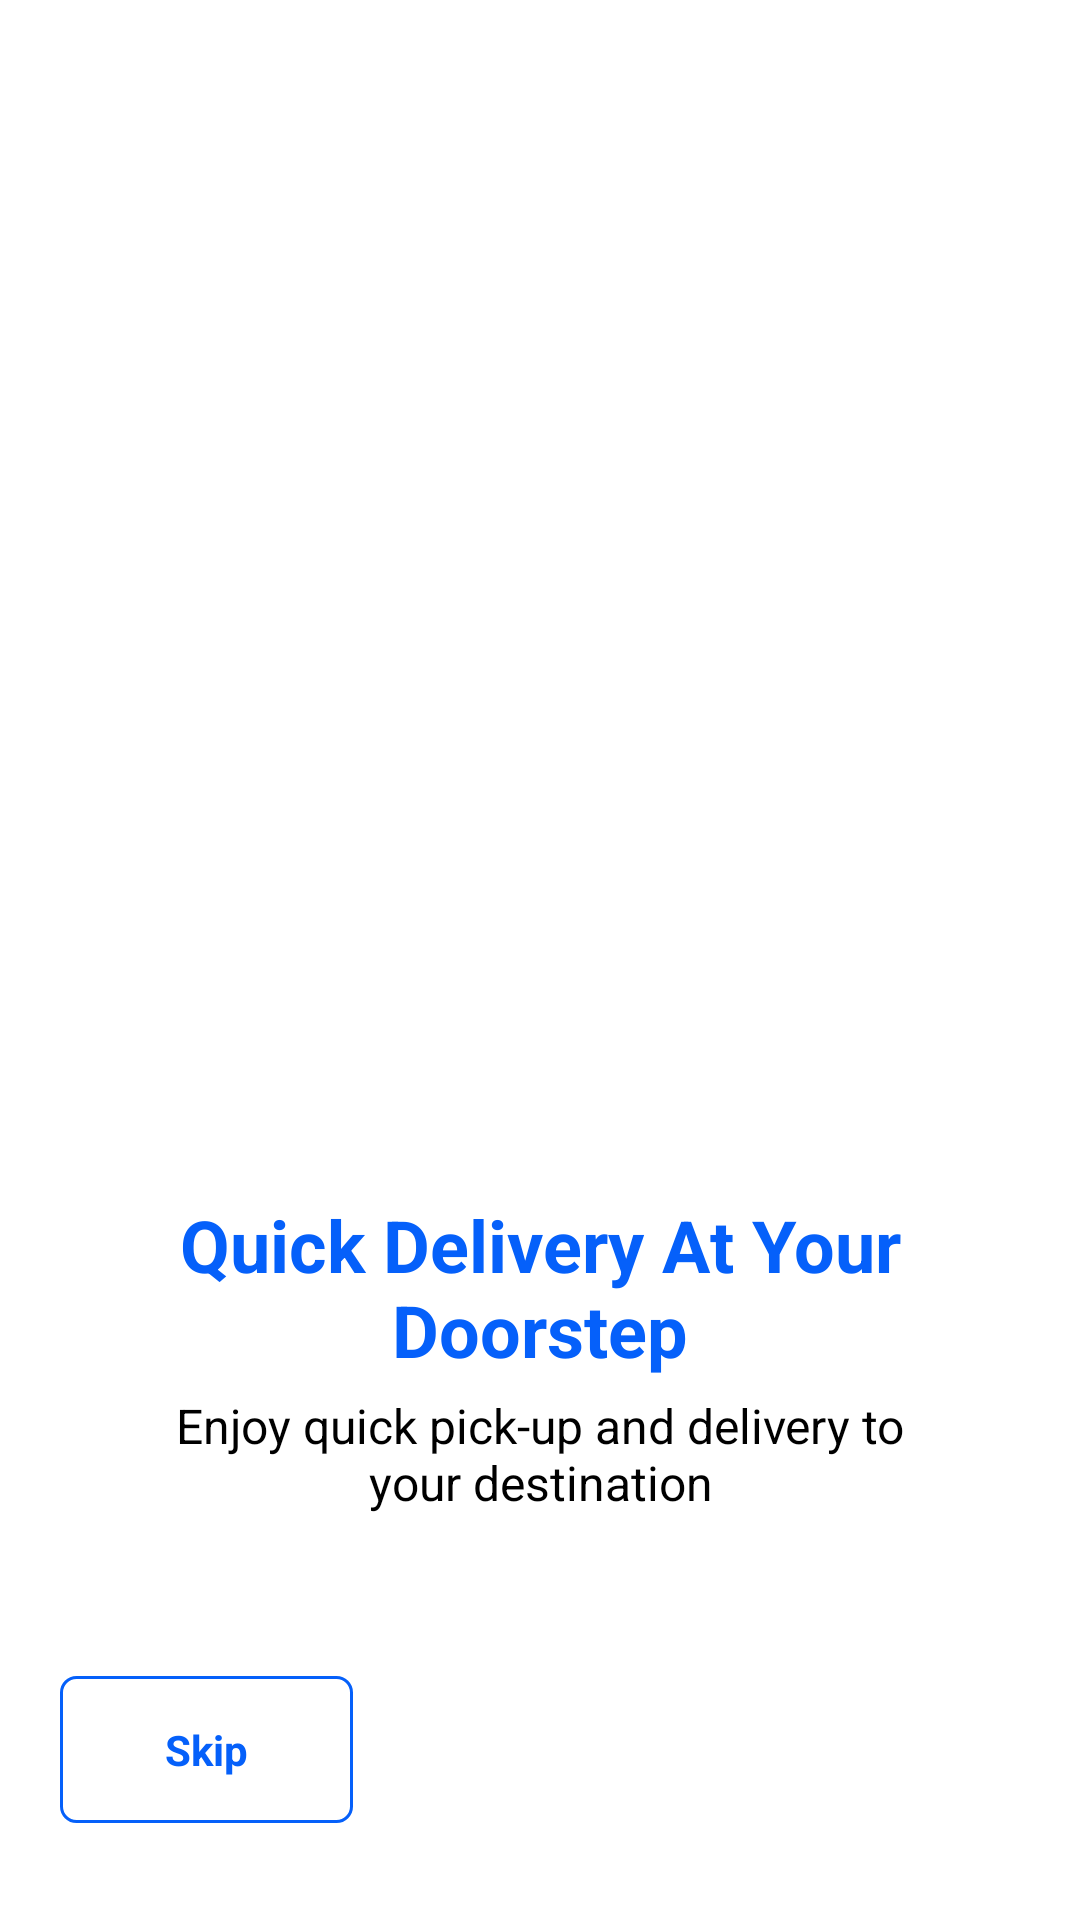

Android layout source for this screen:
<!-- AndroidManifest.xml: application theme Theme.RestartChempionat2024 -->
<!-- res/layout/activity_on_board.xml -->
<?xml version="1.0" encoding="utf-8"?>
<androidx.core.widget.NestedScrollView xmlns:android="http://schemas.android.com/apk/res/android"
    xmlns:tools="http://schemas.android.com/tools"
    android:id="@+id/main"
    android:layout_width="match_parent"
    android:layout_height="match_parent"
    tools:context=".screens.OnBoard"
    android:background="?attr/colorOnBackground">

    <RelativeLayout
        android:layout_width="match_parent"
        android:layout_height="match_parent"
        android:layout_gravity="center"
        android:paddingVertical="30dp">

        <ImageView
            android:id="@+id/img"
            android:layout_width="match_parent"
            android:layout_height="400dp"
            android:layout_marginHorizontal="30dp"
            android:layout_alignParentTop="true"
            android:layout_alignParentStart="true"
            android:layout_alignParentEnd="true"
            android:adjustViewBounds="true"
            android:src="@drawable/image_onboard3"
            tools:ignore="ContentDescription" />

        <LinearLayout
            android:id="@+id/LLTexts"
            android:layout_width="match_parent"
            android:layout_height="wrap_content"
            android:minHeight="150dp"
            android:layout_below="@id/img"
            android:orientation="vertical">

            <TextView
                android:id="@+id/tTittle"
                style="@style/TextTittleBlue24"
                android:layout_width="match_parent"
                android:layout_marginTop="5dp"
                android:layout_marginHorizontal="50dp"
                android:text="Quick Delivery At Your Doorstep"
                tools:ignore="HardcodedText" />

            <TextView
                android:id="@+id/tDescription"
                style="@style/TextStandartBlack16"
                android:layout_width="match_parent"
                android:layout_marginTop="5dp"
                android:layout_marginHorizontal="50dp"
                android:text="Enjoy quick pick-up and delivery to your destination"
                tools:ignore="HardcodedText" />

        </LinearLayout>

        <RelativeLayout
            android:id="@+id/RLButtons"
            android:layout_width="match_parent"
            android:layout_height="wrap_content"
            android:layout_marginTop="15dp"
            android:layout_marginHorizontal="20dp"
            android:layout_below="@id/LLTexts"
            android:orientation="horizontal">

            <TextView
                android:id="@+id/btnSkip"
                style="@style/BtnBlueCorners"
                android:text="Skip"
                tools:ignore="HardcodedText" />

            <TextView
                android:id="@+id/btnNext"
                style="@style/BtnBlue"
                android:layout_alignParentEnd="true"
                android:text="Next"
                tools:ignore="HardcodedText" />

            <TextView
                android:id="@+id/btnSignUp"
                style="@style/BtnBlue"
                android:layout_width="match_parent"
                android:layout_alignParentEnd="true"
                android:text="Sing Up"
                android:visibility="invisible"
                tools:ignore="HardcodedText" />

        </RelativeLayout>

        <LinearLayout
            android:id="@+id/LLHints"
            android:layout_width="match_parent"
            android:layout_height="wrap_content"
            android:layout_marginTop="20dp"
            android:gravity="center"
            android:visibility="invisible"
            android:layout_below="@id/RLButtons"
            android:orientation="horizontal">

            <TextView
                style="@style/TextSmallGray14"
                android:text="Already have an account? "
                tools:ignore="HardcodedText" />

            <TextView
                android:id="@+id/btnSignIn"
                style="@style/TextSmallBlue14"
                android:textStyle="bold"
                android:text="Sing in"
                tools:ignore="HardcodedText" />

        </LinearLayout>

    </RelativeLayout>

</androidx.core.widget.NestedScrollView>
<!-- resources referenced by this layout -->
<resources>
  <style name="BtnBlue" parent="Theme.RestartChempionat2024">
          <item name="android:layout_width">wrap_content</item>
          <item name="android:layout_height">wrap_content</item>
          <item name="android:paddingVertical">15dp</item>
          <item name="android:paddingHorizontal">35dp</item>
          <item name="android:textSize">14sp</item>
          <item name="android:textStyle">bold</item>
          <item name="android:textColor">@color/white</item>
          <item name="android:textAlignment">center</item>
          <item name="android:background">@drawable/blue_5r</item>
      </style>
  <style name="BtnBlueCorners" parent="Theme.RestartChempionat2024">
          <item name="android:layout_width">wrap_content</item>
          <item name="android:layout_height">wrap_content</item>
          <item name="android:paddingVertical">15dp</item>
          <item name="android:paddingHorizontal">35dp</item>
          <item name="android:textSize">14sp</item>
          <item name="android:textStyle">bold</item>
          <item name="android:textColor">?attr/colorPrimary</item>
          <item name="android:textAlignment">center</item>
          <item name="android:background">@drawable/blue_1_null_5r</item>
      </style>
  <style name="TextSmallBlue14" parent="Theme.RestartChempionat2024">
          <item name="android:layout_width">wrap_content</item>
          <item name="android:layout_height">wrap_content</item>
          <item name="android:textSize">14sp</item>
          <item name="android:textStyle">normal</item>
          <item name="android:textColor">?attr/colorPrimary</item>
          <item name="android:textAlignment">center</item>
      </style>
  <style name="TextSmallGray14" parent="Theme.RestartChempionat2024">
          <item name="android:layout_width">wrap_content</item>
          <item name="android:layout_height">wrap_content</item>
          <item name="android:textSize">14sp</item>
          <item name="android:textStyle">normal</item>
          <item name="android:textColor">?attr/colorOnSurface</item>
          <item name="android:textAlignment">center</item>
      </style>
  <style name="TextStandartBlack16" parent="Theme.RestartChempionat2024">
          <item name="android:layout_width">wrap_content</item>
          <item name="android:layout_height">wrap_content</item>
          <item name="android:textSize">16sp</item>
          <item name="android:textStyle">normal</item>
          <item name="android:textColor">?attr/colorOnPrimary</item>
          <item name="android:textAlignment">center</item>
      </style>
  <style name="TextTittleBlue24" parent="Theme.RestartChempionat2024">
          <item name="android:layout_width">wrap_content</item>
          <item name="android:layout_height">wrap_content</item>
          <item name="android:textSize">24sp</item>
          <item name="android:textStyle">bold</item>
          <item name="android:textColor">?attr/colorPrimary</item>
          <item name="android:textAlignment">center</item>
      </style>
  <style name="Theme.RestartChempionat2024" parent="Theme.AppCompat.Light.NoActionBar">
  
          <item name="colorPrimary">@color/blue</item>
          <item name="colorOnPrimary">@color/black</item>
          <item name="colorOnBackground">@color/white</item>
          <item name="colorOnSurface">@color/gray1</item>
          <item name="colorSecondaryContainer">@color/white</item>
  
      </style>
  <color name="white">#FFFFFFFF</color>
  <!-- drawable blue_1_null_5r (drawable) -->
  <?xml version="1.0" encoding="utf-8"?>
  <shape xmlns:android="http://schemas.android.com/apk/res/android">
      <stroke android:width="1dp"
          android:color="?attr/colorPrimary"/>
      <corners android:radius="5dp"/>
  </shape>
  <color name="blue">#0560FA</color>
  <color name="black">#FF000000</color>
  <color name="gray1">#A7A7A7</color>
</resources>
